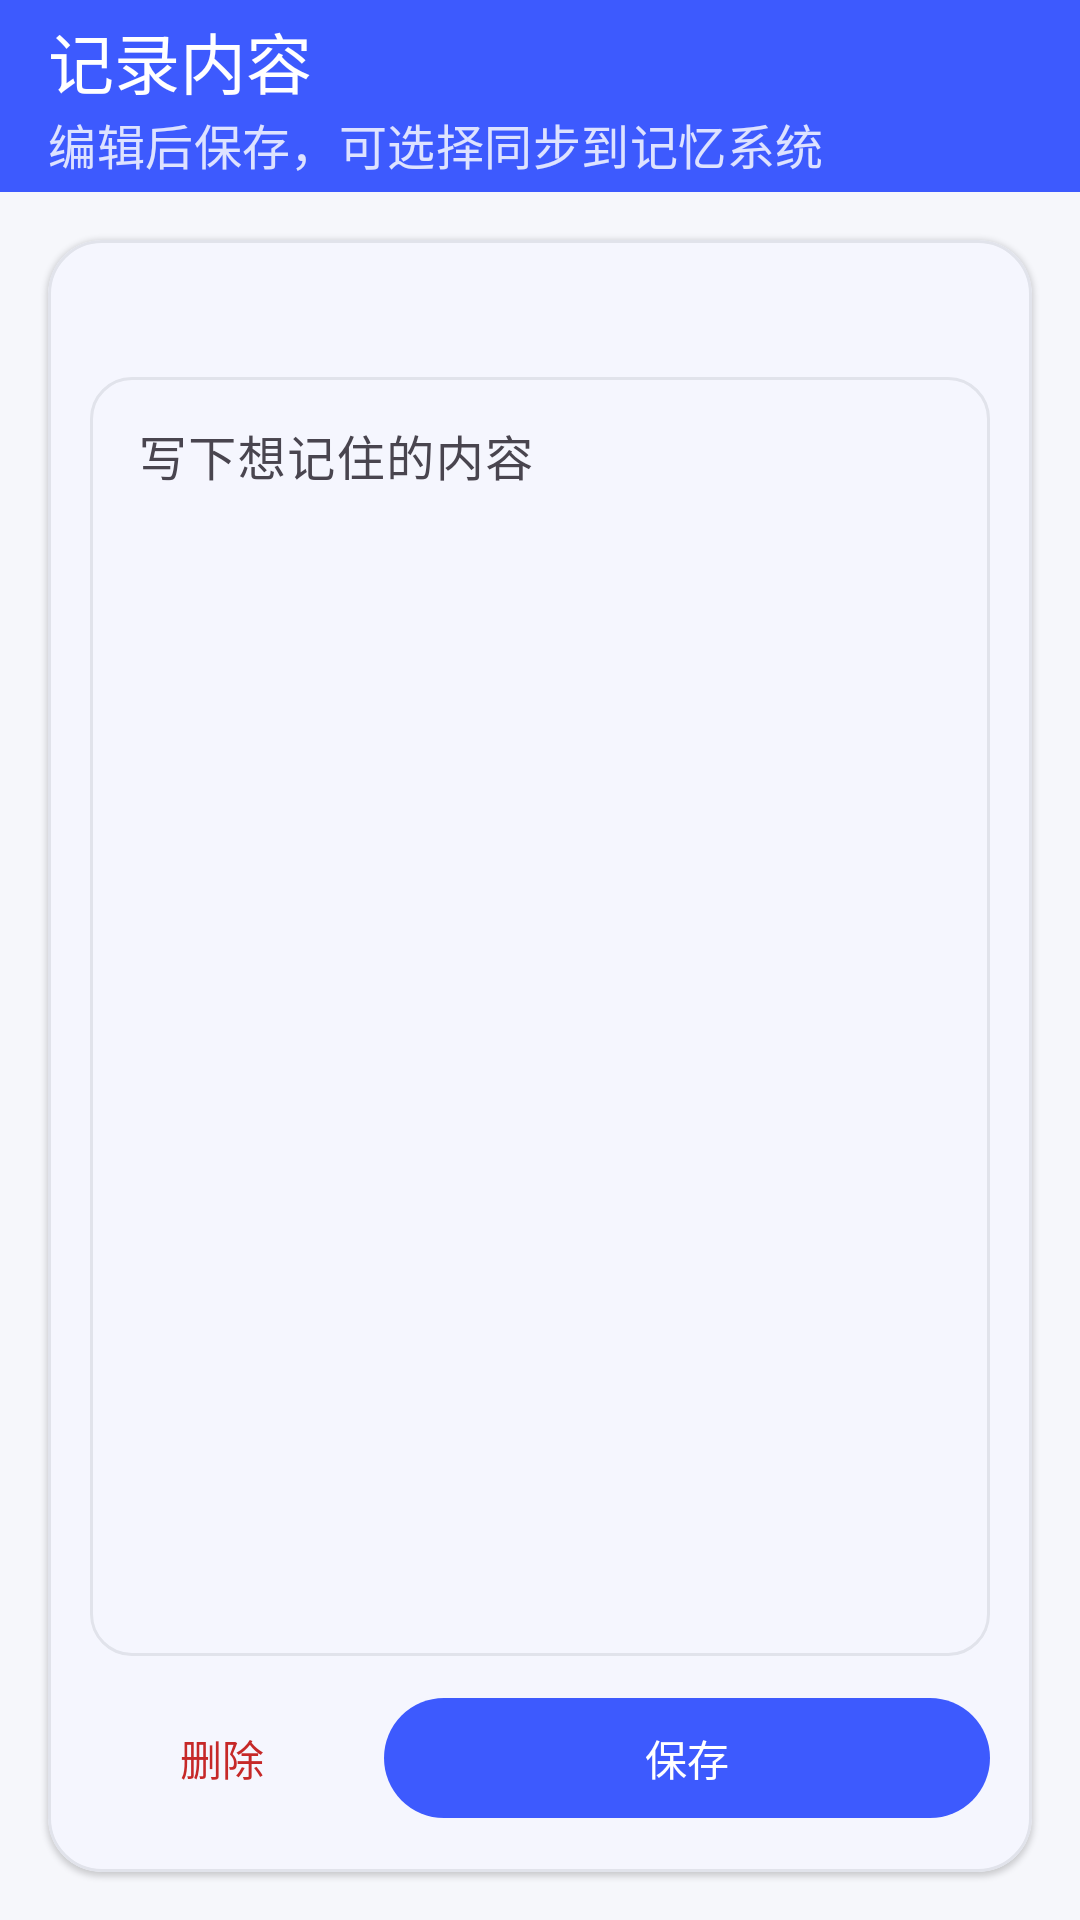

Layout XML and referenced resources for this Android screen:
<!-- AndroidManifest.xml: application theme Theme.OSMemory -->
<!-- res/layout/phase3_note_editor_activity.xml -->
<?xml version="1.0" encoding="utf-8"?>

<LinearLayout xmlns:android="http://schemas.android.com/apk/res/android"
    xmlns:app="http://schemas.android.com/apk/res-auto"
    xmlns:tools="http://schemas.android.com/tools"
    android:layout_width="match_parent"
    android:layout_height="match_parent"
    android:background="@color/brand_background"
    android:fitsSystemWindows="true"
    android:orientation="vertical"
    tools:context=".phase3.notes.NoteEditorActivity">

    <com.google.android.material.appbar.MaterialToolbar
        android:layout_width="match_parent"
        android:layout_height="?attr/actionBarSize"
        android:background="@color/brand_primary"
        android:theme="@style/ThemeOverlay.Toolbar.OSMemory"
        app:subtitle="编辑后保存，可选择同步到记忆系统"
        app:subtitleTextColor="#DDE2FF"
        app:title="记录内容"
        app:titleTextColor="@color/white" />

    <com.google.android.material.card.MaterialCardView
        android:layout_width="match_parent"
        android:layout_height="0dp"
        android:layout_margin="16dp"
        android:layout_weight="1"
        app:cardBackgroundColor="?attr/colorSurface"
        app:cardCornerRadius="18dp"
        app:cardElevation="1dp"
        app:strokeColor="@color/brand_outline"
        app:strokeWidth="1dp">

        <LinearLayout
            android:layout_width="match_parent"
            android:layout_height="match_parent"
            android:orientation="vertical"
            android:padding="14dp">

            <LinearLayout
                android:layout_width="match_parent"
                android:layout_height="wrap_content"
                android:gravity="center_vertical"
                android:orientation="horizontal">

                <TextView
                    android:id="@+id/notesMemoryStatus"
                    android:layout_width="0dp"
                    android:layout_height="wrap_content"
                    android:layout_weight="1"
                    android:ellipsize="end"
                    android:maxLines="1"
                    android:textColor="?android:attr/textColorSecondary"
                    android:textSize="12sp"
                    tools:text="仅保存在本机 · 保存后可关联 OS Memory" />

                <TextView
                    android:id="@+id/notesCharacterCount"
                    android:layout_width="wrap_content"
                    android:layout_height="wrap_content"
                    android:layout_marginStart="8dp"
                    android:textColor="?android:attr/textColorSecondary"
                    android:textSize="12sp"
                    tools:text="128/5000" />
            </LinearLayout>

            <com.google.android.material.textfield.TextInputLayout
                android:id="@+id/notesEditorLayout"
                android:layout_width="match_parent"
                android:layout_height="0dp"
                android:layout_marginTop="10dp"
                android:layout_weight="1"
                android:hint="写下想记住的内容"
                app:boxBackgroundMode="outline"
                app:boxCornerRadiusBottomEnd="14dp"
                app:boxCornerRadiusBottomStart="14dp"
                app:boxCornerRadiusTopEnd="14dp"
                app:boxCornerRadiusTopStart="14dp">

                <com.google.android.material.textfield.TextInputEditText
                    android:id="@+id/notesEditor"
                    android:layout_width="match_parent"
                    android:layout_height="match_parent"
                    android:gravity="top|start"
                    android:inputType="textCapSentences|textMultiLine"
                    android:maxLength="5000"
                    android:minHeight="180dp"
                    android:paddingTop="18dp"
                    android:scrollbars="vertical"
                    android:textSize="16sp" />
            </com.google.android.material.textfield.TextInputLayout>

            <LinearLayout
                android:layout_width="match_parent"
                android:layout_height="wrap_content"
                android:layout_marginTop="10dp"
                android:gravity="center_vertical"
                android:orientation="horizontal">

                <com.google.android.material.button.MaterialButton
                    android:id="@+id/notesDeleteButton"
                    style="@style/Widget.Material3.Button.TextButton"
                    android:layout_width="wrap_content"
                    android:layout_height="wrap_content"
                    android:contentDescription="删除当前文字记录"
                    android:minHeight="48dp"
                    android:text="删除"
                    android:textColor="@color/semantic_sensitive" />

                <FrameLayout
                    android:layout_width="0dp"
                    android:layout_height="wrap_content"
                    android:layout_marginStart="10dp"
                    android:layout_weight="1">

                    <com.google.android.material.button.MaterialButton
                        android:id="@+id/notesSaveButton"
                        android:layout_width="match_parent"
                        android:layout_height="wrap_content"
                        android:contentDescription="保存文字记录"
                        android:minHeight="48dp"
                        android:text="保存" />

                    <ProgressBar
                        android:id="@+id/notesProgress"
                        android:layout_width="24dp"
                        android:layout_height="24dp"
                        android:layout_gravity="center_vertical|end"
                        android:layout_marginEnd="18dp"
                        android:indeterminateTint="@color/white"
                        android:visibility="gone" />
                </FrameLayout>
            </LinearLayout>
        </LinearLayout>
    </com.google.android.material.card.MaterialCardView>
</LinearLayout>
<!-- resources referenced by this layout -->
<resources>
  <color name="brand_background">#F6F7FB</color>
  <color name="brand_outline">#E1E3EB</color>
  <color name="brand_primary">#3D5AFE</color>
  <color name="semantic_sensitive">#C62828</color>
  <color name="white">#FFFFFFFF</color>
  <style name="ThemeOverlay.Toolbar.OSMemory" parent="ThemeOverlay.Material3.Dark">
          <item name="colorControlNormal">@color/white</item>
          <item name="android:textColorPrimary">@color/white</item>
      </style>
  <style name="Theme.OSMemory" parent="Base.Theme.OSMemory" />
  <style name="Base.Theme.OSMemory" parent="Theme.Material3.DayNight.NoActionBar">
          <item name="colorPrimary">@color/brand_primary</item>
          <item name="colorOnPrimary">@color/white</item>
          <item name="colorSecondary">@color/brand_secondary</item>
          <item name="colorOnSecondary">@color/white</item>
          <item name="colorTertiary">@color/brand_tertiary</item>
          <item name="android:colorBackground">@color/brand_background</item>
          <item name="colorSurface">@color/brand_surface</item>
          <item name="colorOnSurface">@color/brand_on_surface</item>
          <item name="colorOutline">@color/brand_outline</item>
          <item name="android:statusBarColor">@color/brand_primary</item>
      </style>
  <color name="brand_secondary">#00897B</color>
  <color name="brand_tertiary">#7C4DFF</color>
  <color name="brand_surface">#FFFFFF</color>
  <color name="brand_on_surface">#1B1C22</color>
</resources>
